Image classification data set "data" (resurrexed/AI on GitHub). Class labels (3): apple, banana, orange.

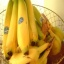
Label: banana

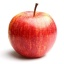
Label: apple

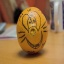
Label: orange

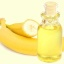
Label: banana

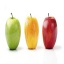
Label: apple

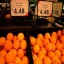
Label: orange
